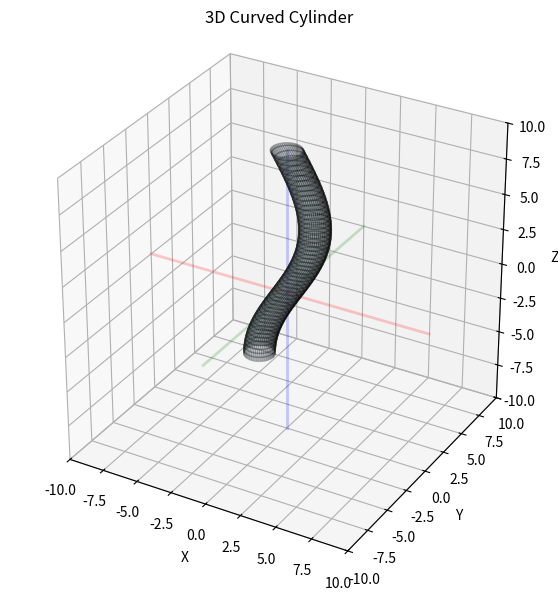

The matplotlib source for this figure:
import numpy as np
import matplotlib.pyplot as plt
from mpl_toolkits.mplot3d import Axes3D
from matplotlib.patches import Circle
from mpl_toolkits.mplot3d.art3d import Poly3DCollection
from scipy.stats import alpha

# Define the cylinder parameters
num_points = 100  # Points per ring
height = 10  # Height of the cylinder
radius = 1.0  # Constant radius
curve_factor = 2  # Controls the amount of curvature

# Define the grid for the curved cylinder
theta = np.linspace(0, 2 * np.pi, num_points)
z = np.linspace(-5, height, num_points)
Theta, Z = np.meshgrid(theta, z)
X = radius * np.cos(Theta) + curve_factor * np.sin(Z / height * np.pi)
Y = radius * np.sin(Theta)

# Create figure
fig = plt.figure(figsize=(7, 7))
ax = fig.add_subplot(111, projection='3d')

# Plot curved cylinder surface
ax.plot_surface(X, Y, Z, color='lightblue', alpha=0.2, edgecolor='k')

# Set labels and aspect ratio
ax.set_xlabel("X")
ax.set_ylabel("Y")
ax.set_zlabel("Z")
ax.set_title("3D Curved Cylinder")
ax.set_box_aspect([1, 1, 1])  # Ensures 1:1:1 aspect ratio

ax.set_xlim(-10,10)
ax.set_ylim(-10,10)
ax.set_zlim(-10,10)
ax.plot([-10, 10], [0, 0], [0, 0], 'r-', linewidth=2, alpha=0.2 )  # X-axis line
ax.plot([0, 0], [-10, 10], [0, 0], 'g-', linewidth=2, alpha=0.2)  # Y-axis line
ax.plot([0, 0], [0, 0], [-10, 10], 'b-', linewidth=2, alpha=0.2)  # Z-axis line
plt.show()
